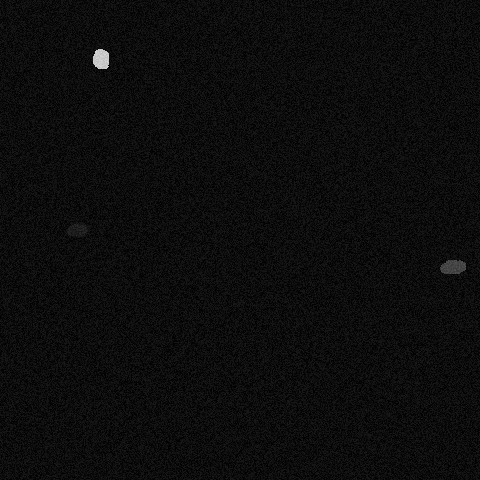

The table this chart was drawn from, first rows:
x, y, ra, rb, theta, brightness, blur
452, 265, 7, 14, 4.538, 127, 0
100, 58, 7, 16, 3.805, 232, 0
76, 229, 7, 11, 4.852, 72, 1
